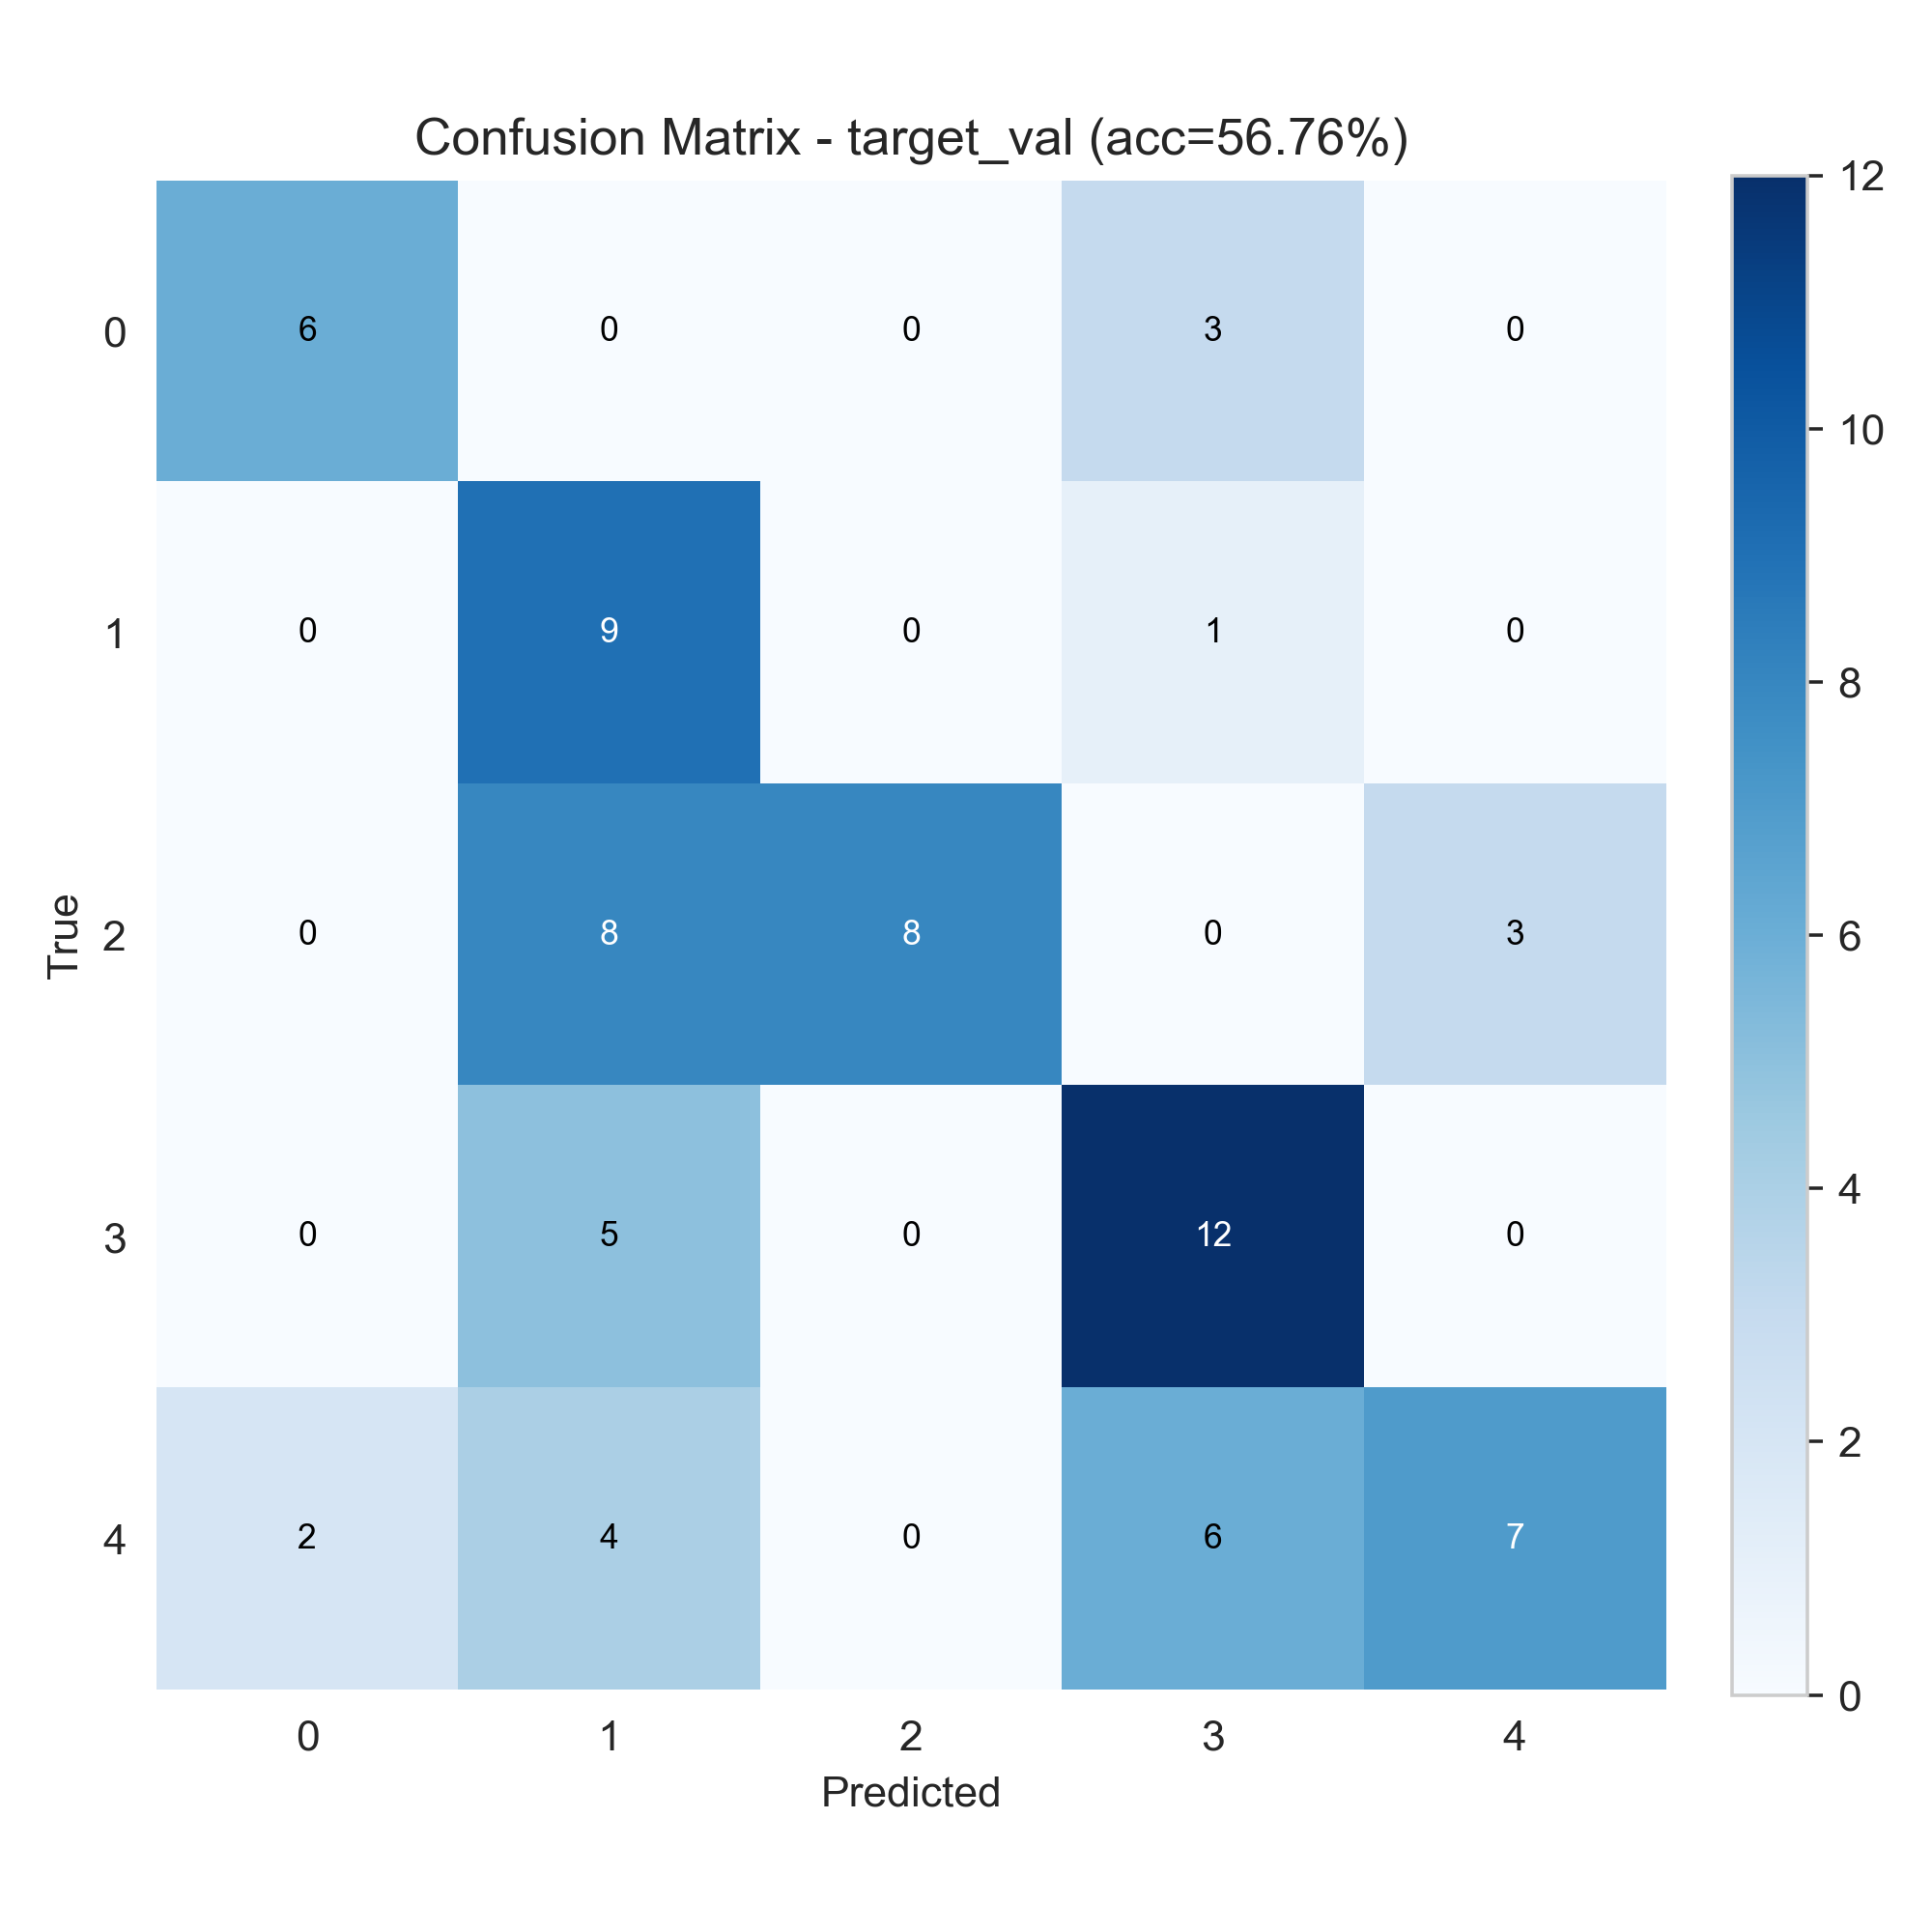

Source data for this figure (header and first rows):
6, 0, 0, 3, 0
0, 9, 0, 1, 0
0, 8, 8, 0, 3
0, 5, 0, 12, 0
2, 4, 0, 6, 7
